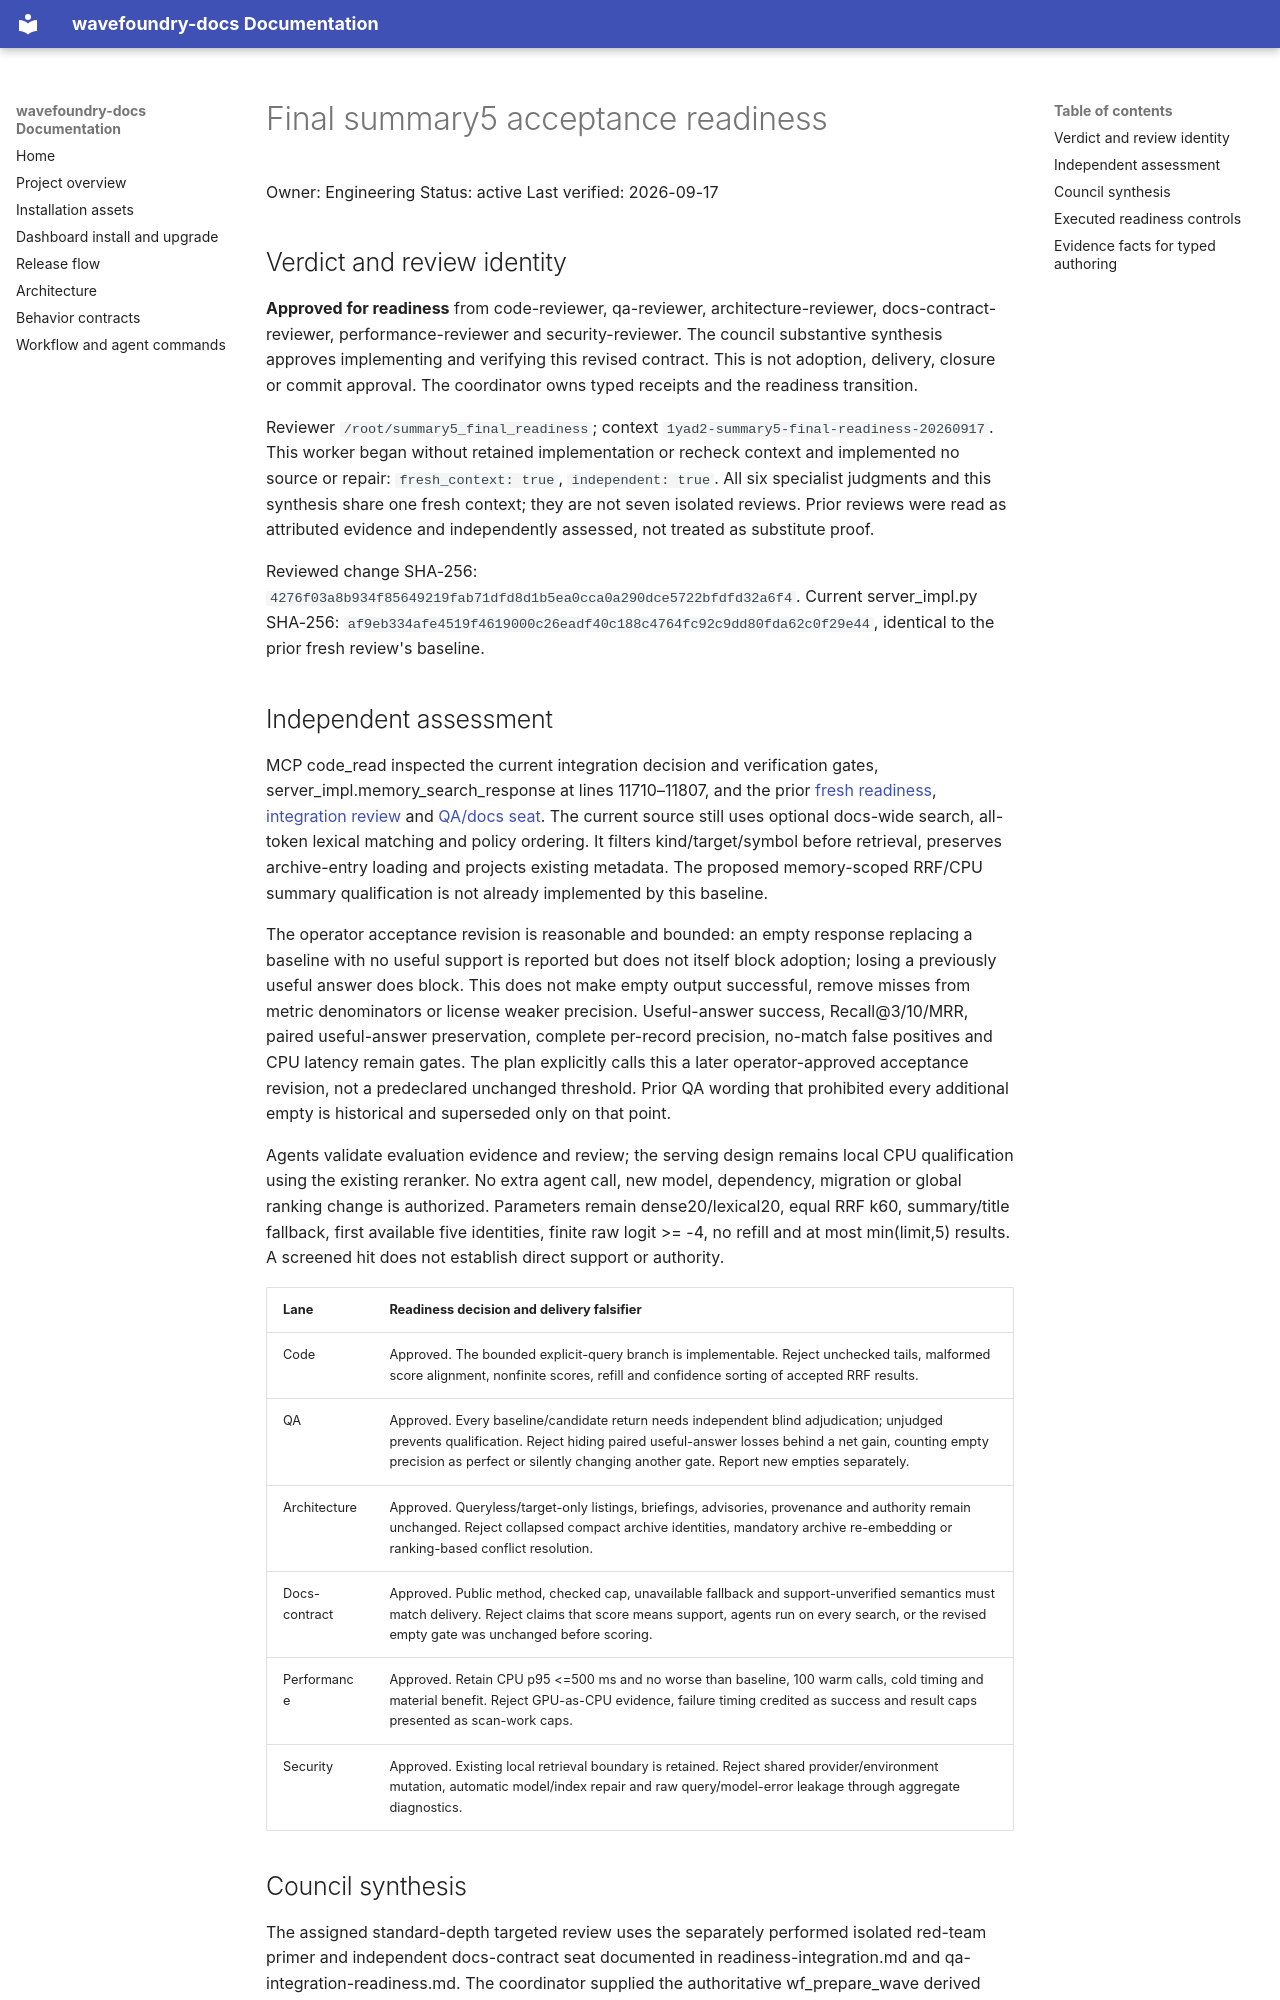

repository: coryhacking/wavefoundry · page: waves/1yad2 memory-retrieval-quality/evidence/summary5-final-readiness/index.html · generator: mkdocs

# Final summary5 acceptance readiness

Owner: Engineering
Status: active
Last verified: 2026-09-17

## Verdict and review identity

**Approved for readiness** from code-reviewer, qa-reviewer, architecture-reviewer, docs-contract-reviewer, performance-reviewer and security-reviewer. The council substantive synthesis approves implementing and verifying this revised contract. This is not adoption, delivery, closure or commit approval. The coordinator owns typed receipts and the readiness transition.

Reviewer `/root/summary5_final_readiness`; context `1yad2-summary5-final-readiness-20260917`. This worker began without retained implementation or recheck context and implemented no source or repair: `fresh_context: true`, `independent: true`. All six specialist judgments and this synthesis share one fresh context; they are not seven isolated reviews. Prior reviews were read as attributed evidence and independently assessed, not treated as substitute proof.

Reviewed change SHA-256: `4276f03a8b934f85649219fab71dfd8d1b5ea0cca0a290dce5722bfdfd32a6f4`.
Current server_impl.py SHA-256: `af9eb334afe4519f4619000c26eadf40c188c4764fc92c9dd80fda62c0f29e44`, identical to the prior fresh review's baseline.

## Independent assessment

MCP code_read inspected the current integration decision and verification gates, server_impl.memory_search_response at lines 11710–11807, and the prior [fresh readiness](summary5-fresh-readiness.md), [integration review](readiness-integration.md) and [QA/docs seat](qa-integration-readiness.md). The current source still uses optional docs-wide search, all-token lexical matching and policy ordering. It filters kind/target/symbol before retrieval, preserves archive-entry loading and projects existing metadata. The proposed memory-scoped RRF/CPU summary qualification is not already implemented by this baseline.

The operator acceptance revision is reasonable and bounded: an empty response replacing a baseline with no useful support is reported but does not itself block adoption; losing a previously useful answer does block. This does not make empty output successful, remove misses from metric denominators or license weaker precision. Useful-answer success, Recall@3/10/MRR, paired useful-answer preservation, complete per-record precision, no-match false positives and CPU latency remain gates. The plan explicitly calls this a later operator-approved acceptance revision, not a predeclared unchanged threshold. Prior QA wording that prohibited every additional empty is historical and superseded only on that point.

Agents validate evaluation evidence and review; the serving design remains local CPU qualification using the existing reranker. No extra agent call, new model, dependency, migration or global ranking change is authorized. Parameters remain dense20/lexical20, equal RRF k60, summary/title fallback, first available five identities, finite raw logit >= -4, no refill and at most min(limit,5) results. A screened hit does not establish direct support or authority.

| Lane | Readiness decision and delivery falsifier |
| --- | --- |
| Code | Approved. The bounded explicit-query branch is implementable. Reject unchecked tails, malformed score alignment, nonfinite scores, refill and confidence sorting of accepted RRF results. |
| QA | Approved. Every baseline/candidate return needs independent blind adjudication; unjudged prevents qualification. Reject hiding paired useful-answer losses behind a net gain, counting empty precision as perfect or silently changing another gate. Report new empties separately. |
| Architecture | Approved. Queryless/target-only listings, briefings, advisories, provenance and authority remain unchanged. Reject collapsed compact archive identities, mandatory archive re-embedding or ranking-based conflict resolution. |
| Docs-contract | Approved. Public method, checked cap, unavailable fallback and support-unverified semantics must match delivery. Reject claims that score means support, agents run on every search, or the revised empty gate was unchanged before scoring. |
| Performance | Approved. Retain CPU p95 <=500 ms and no worse than baseline, 100 warm calls, cold timing and material benefit. Reject GPU-as-CPU evidence, failure timing credited as success and result caps presented as scan-work caps. |
| Security | Approved. Existing local retrieval boundary is retained. Reject shared provider/environment mutation, automatic model/index repair and raw query/model-error leakage through aggregate diagnostics. |
